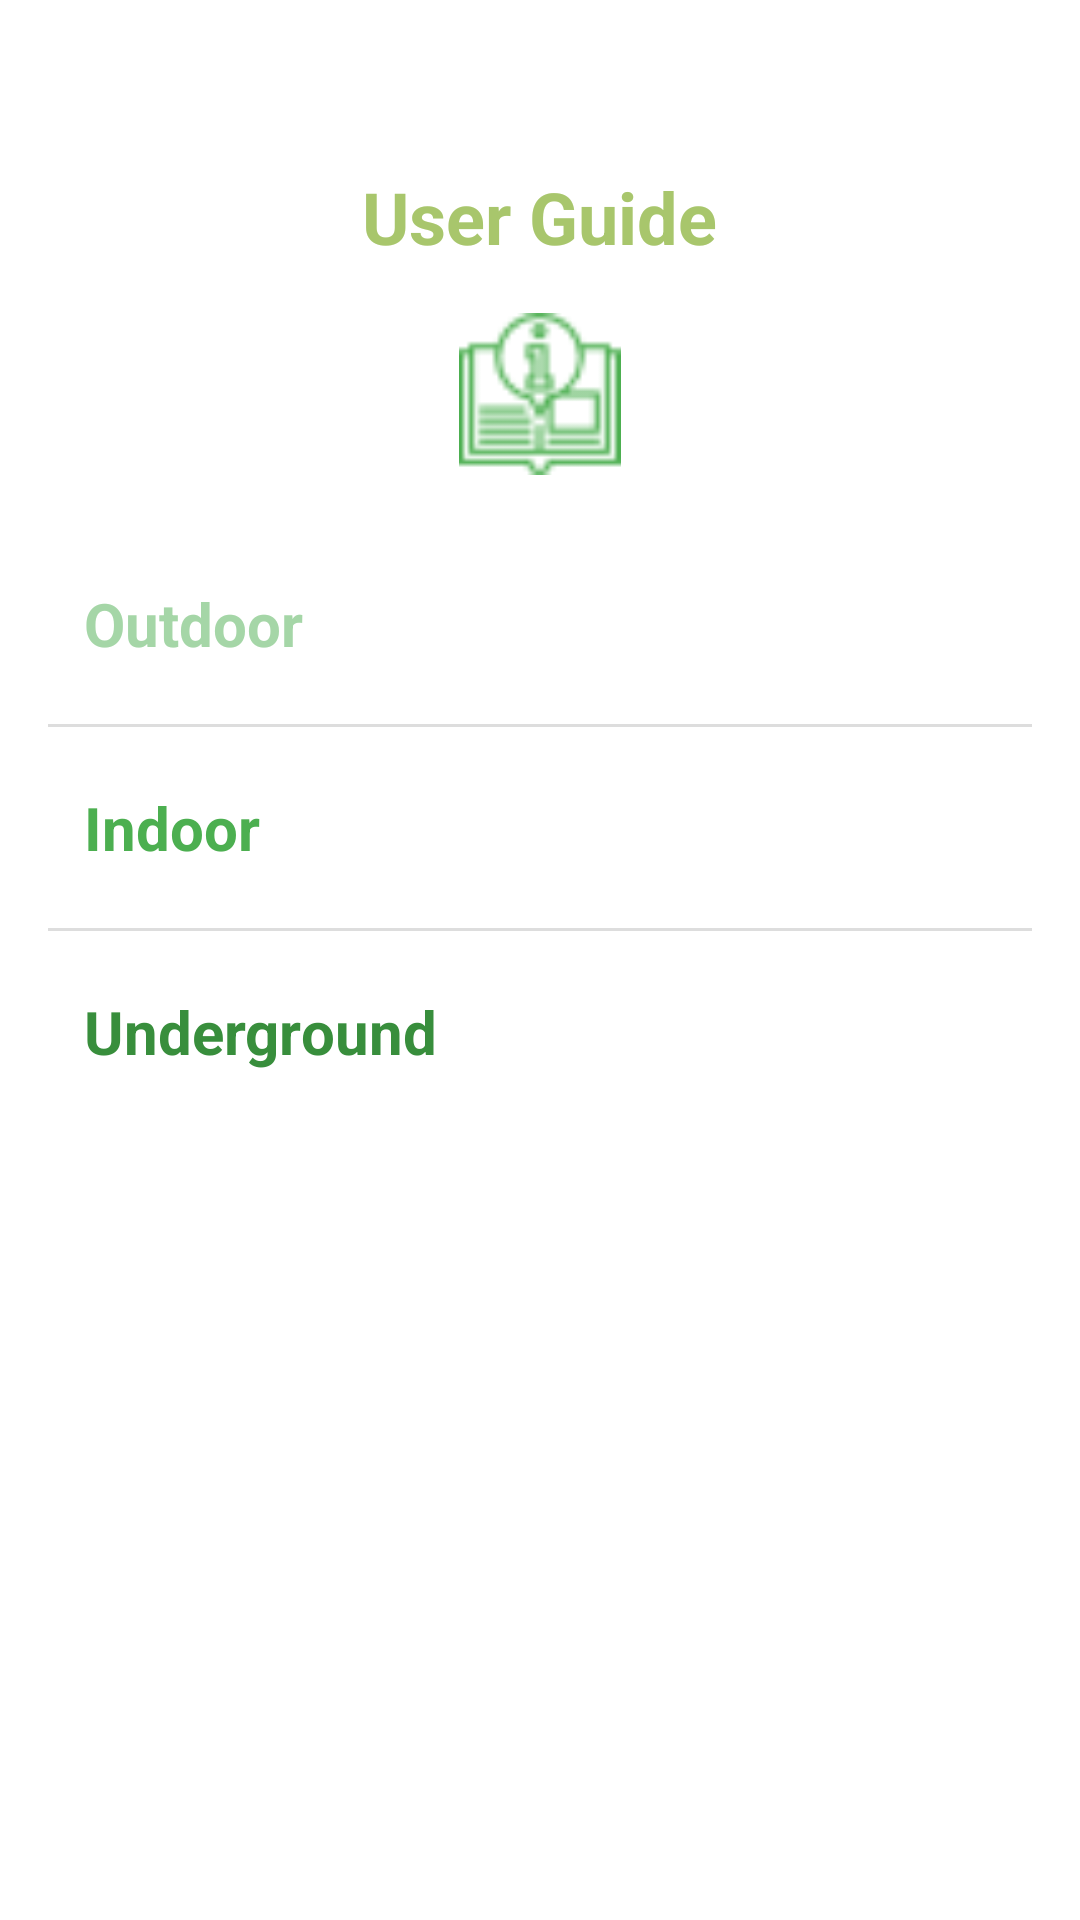

Here is an Android app screen rendered from its layout file. Give the layout XML and the strings, colors and styles it references.
<!-- AndroidManifest.xml: application theme Theme.MyApplication -->
<!-- res/layout/fragment_user_guide.xml -->
<?xml version="1.0" encoding="utf-8"?>
<ScrollView xmlns:android="http://schemas.android.com/apk/res/android"
        xmlns:app="http://schemas.android.com/apk/res-auto"
        android:id="@+id/scrollViewGuide"
        android:layout_width="match_parent"
        android:layout_height="match_parent"
        android:padding="16dp">


    <LinearLayout
            android:layout_width="match_parent"
            android:layout_height="wrap_content"
            android:orientation="vertical">

        <TextView
                android:id="@+id/textGuideTitle"
                android:layout_width="wrap_content"
                android:layout_height="wrap_content"
                android:layout_gravity="center"
                android:layout_marginTop="40dp"
                android:paddingBottom="16dp"
                android:text="User Guide"
                android:textColor="@color/pistache_green"
                android:textSize="24sp"
                android:textStyle="bold" />

        <ImageView
                android:id="@+id/imageGuideIcon"
                android:layout_width="81dp"
                android:layout_height="78dp"
                android:layout_gravity="center"
                android:contentDescription="Guide Icon"
                android:paddingBottom="24dp"
                android:src="@drawable/manual"
                app:tint="@color/green_500" />

                <TextView
                        android:id="@+id/titleOutdoor"
                        android:layout_width="match_parent"
                        android:layout_height="wrap_content"
                        android:text="Outdoor"
                        android:textSize="20sp"
                        android:textStyle="bold"
                        android:textColor="@color/green_200"
                        android:padding="12dp"
                        android:background="?attr/selectableItemBackground"
                        android:clickable="true"
                        android:focusable="true" />

        <TextView
                android:id="@+id/contentOutdoor"
                android:layout_width="match_parent"
                android:layout_height="wrap_content"
                android:visibility="gone"
                android:padding="16dp"
                android:textSize="16sp"
                android:textColor="@color/black"
                android:background="@drawable/text_background"
                android:lineSpacingExtra="6dp"
                android:textIsSelectable="true"
                android:textAppearance="?attr/textAppearanceBody1"
                android:text="
\u2022 Launch Outdoor mode.\n
\u2022 Click on 'Save my position' to store your current location.\n
\u2022 Walk around to update your path.\n
\u2022 When finished, click on 'Go back' to return to the main screen."
                />



        <View
                        android:layout_width="match_parent"
                        android:layout_height="1dp"
                        android:background="#DDDDDD"
                        android:layout_marginVertical="8dp" />

                <TextView
                        android:id="@+id/titleIndoor"
                        android:layout_width="match_parent"
                        android:layout_height="wrap_content"
                        android:text="Indoor"
                        android:textSize="20sp"
                        android:textStyle="bold"
                        android:textColor="@color/green_500"
                        android:padding="12dp"
                        android:background="?attr/selectableItemBackground"
                        android:clickable="true"
                        android:focusable="true" />

        <TextView
                android:id="@+id/contentIndoor"
                android:layout_width="match_parent"
                android:layout_height="wrap_content"
                android:visibility="gone"
                android:padding="16dp"
                android:textSize="16sp"
                android:textColor="@color/black"
                android:background="@drawable/text_background"
                android:lineSpacingExtra="6dp"
                android:textIsSelectable="true"
                android:textAppearance="?attr/textAppearanceBody1"
                android:text="
\u2022 Open Indoor mode.\n

\u2022 Scan  and save Wi-Fi signals with the 'Scan wifi' button.\n

\u2022 Return to your car with the return button "
                />


        <View
                        android:layout_width="match_parent"
                        android:layout_height="1dp"
                        android:background="#DDDDDD"
                        android:layout_marginVertical="8dp" />

                <TextView
                        android:id="@+id/titleUnderground"
                        android:layout_width="match_parent"
                        android:layout_height="57dp"
                        android:background="?attr/selectableItemBackground"
                        android:clickable="true"
                        android:focusable="true"
                        android:padding="12dp"
                        android:text="Underground"
                        android:textColor="@color/green_700"
                        android:textSize="20sp"
                        android:textStyle="bold" />

        <TextView
                android:id="@+id/contentUnderground"
                android:layout_width="match_parent"
                android:layout_height="wrap_content"
                android:visibility="gone"
                android:padding="16dp"
                android:textSize="16sp"
                android:textColor="@color/black"
                android:background="@drawable/text_background"
                android:lineSpacingExtra="6dp"
                android:textIsSelectable="true"
                android:textAppearance="?attr/textAppearanceBody1"
                android:text="
\u2022 Open Underground mode.\n
\u2022 Since GPS is not available, rely on sensor fusion (compass, accelerometer).\n
\u2022 Manually mark your positions.\n
\u2022 Save the orientation using the compass\n
\u2022 Save your underground path.\n
\u2022 Use 'Go back' button and follow the saved trajectory .
\u2022 If you come back from another door use the orientation of the compass and you must go only on the street
"
                />

    </LinearLayout>

        </ScrollView>
<!-- resources referenced by this layout -->
<resources>
  <color name="black">#FF000000</color>
  <color name="green_200">#FFA5D6A7</color>
  <color name="green_500">#FF4CAF50</color>
  <color name="green_700">#FF388E3C</color>
  <color name="pistache_green">#A8C66C</color>
  <!-- drawable manual: png bitmap (drawable, 1688 bytes) -->
  <!-- drawable text_background (drawable) -->
  <?xml version="1.0" encoding="utf-8"?>
  <shape xmlns:android="http://schemas.android.com/apk/res/android">
      <solid android:color="#F5F5F5" />
      <corners android:radius="12dp" />
      <padding
              android:left="12dp"
              android:top="12dp"
              android:right="12dp"
              android:bottom="12dp"/>
      <stroke
              android:width="1dp"
              android:color="#CCCCCC" />
  </shape>
  <style name="Theme.MyApplication" parent="Theme.MaterialComponents.DayNight.NoActionBar">
          
          <item name="colorPrimary">@color/gray_400</item>
          <item name="colorPrimaryVariant">@color/teal_700</item>
          <item name="colorOnPrimary">@color/white</item>
          <item name="materialButtonStyle">@style/Widget.MaterialComponents.Button.OutlinedButton</item>
  
          
          <item name="colorSecondary">@color/teal_200</item>
          <item name="colorSecondaryVariant">@color/teal_700</item>
          <item name="colorOnSecondary">@color/black</item>
          
          <item name="android:statusBarColor">@color/teal_500</item>
          
      </style>
  <color name="gray_400">#FFBDBDBD</color>
  <color name="teal_700">#FF018786</color>
  <color name="white">#FFFFFFFF</color>
  <color name="teal_200">#FF03DAC5</color>
  <color name="teal_500">#FF009688</color>
</resources>
